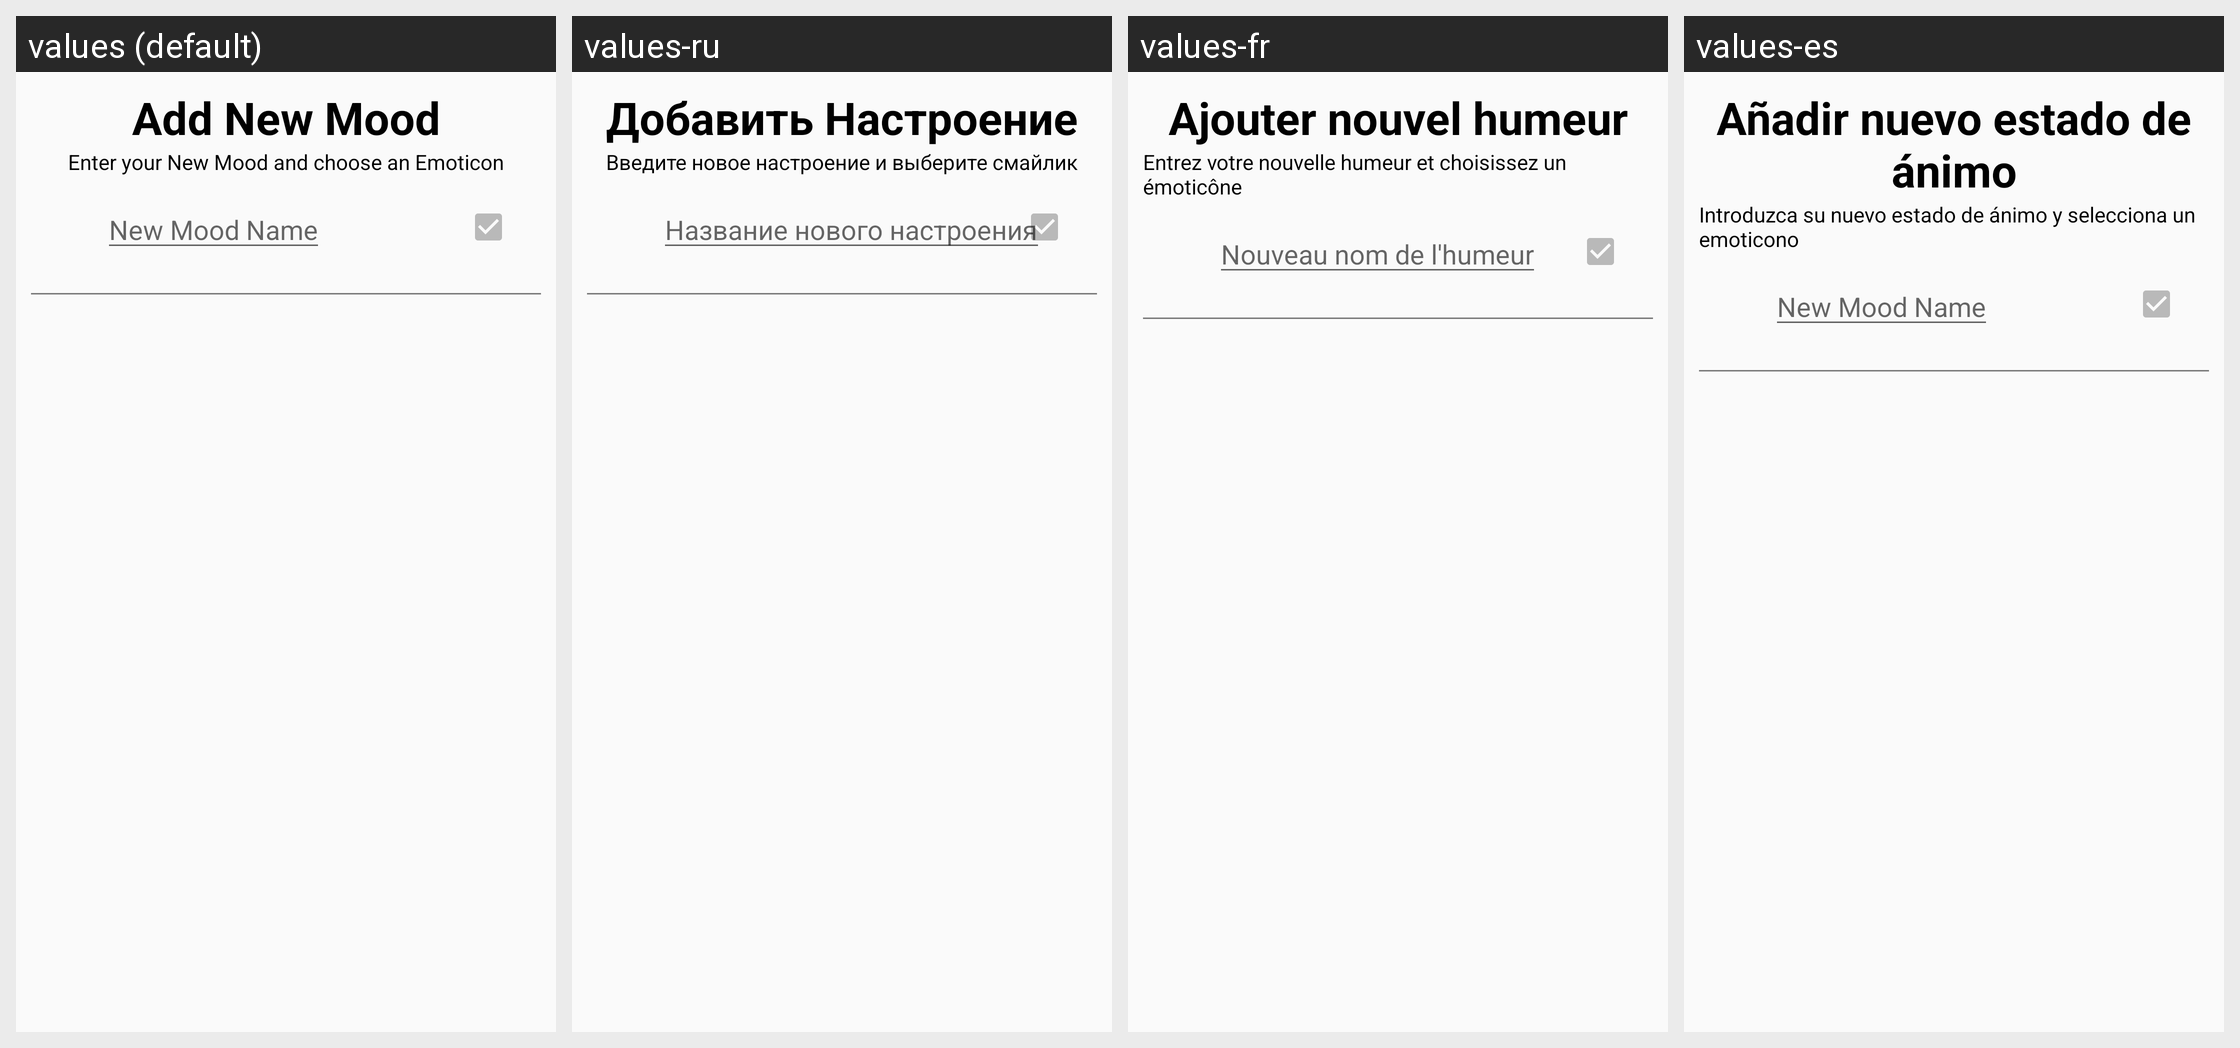

Here is an Android app screen in its default locale and in the app's own translations. Write out the translated-string differences for the strings that appear on this screen.
Android screen res/layout/activity_new_mood.xml rendered under 4 locales, left to right: values (default), values-ru, values-fr, values-es. Device: Nexus 5 (rendered at 1080×1920; each locale shown at half size, 540×960, under a caption strip naming it); theme AppThemeSetting.
Other locales in the repository, not shown: values-de, values-it, values-pt.
Strings drawn on this screen, with the default value and each locale's value (text and hints the layout hard-codes, and strings that could not be matched under every locale, appear in the picture but are not listed):

moods_add_new
  values: Add New Mood
  values-ru: Добавить Настроение
  values-fr: Ajouter nouvel humeur
  values-es: Añadir nuevo estado de ánimo

moods_custom_new_mood
  values: Enter your New Mood and choose an Emoticon
  values-ru: Введите новое настроение и выберите смайлик
  values-fr: Entrez votre nouvelle humeur et choisissez un émoticône
  values-es: Introduzca su nuevo estado de ánimo y selecciona un emoticono

moods_add_new_enter
  values: New Mood Name
  values-ru: Название нового настроения
  values-fr: Nouveau nom de l'humeur
  values-es: New Mood Name
